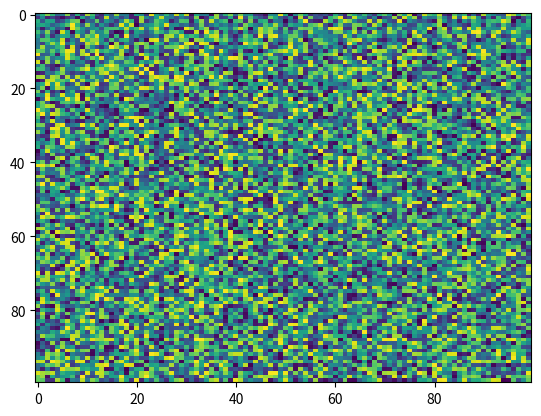

The script that saved this image:
import matplotlib.pyplot as plt
import numpy as np
X = np.random.rand(100, 100)
plt.imshow(X, norm=None, cmap='viridis', vmin=None, filterrad=4.0, alpha=None, vmax=None, aspect='auto', interpolation='nearest')
